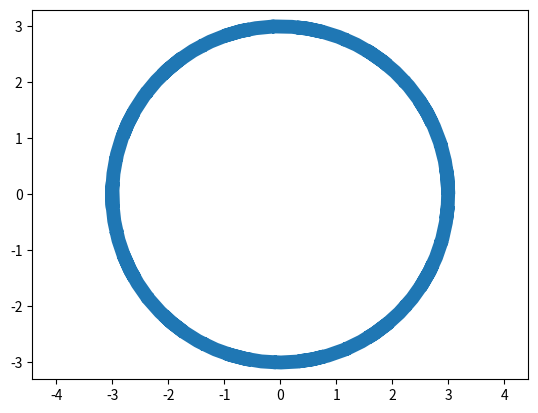

Reproduce this figure in Python.
import matplotlib.pyplot as plt
import numpy as np


def circle_plotter(R=3):
    alpha = np.arange(-2*np.pi, 2*np.pi, 0.1)  # Параметр

    x = R * np.cos(alpha)
    y = R * np.sin(alpha)

    plt.plot(x, y, ls='--', lw=10)
    plt.axis('equal')
    plt.savefig('fig_1111111.png')


if __name__ == '__main__':
    circle_plotter() 